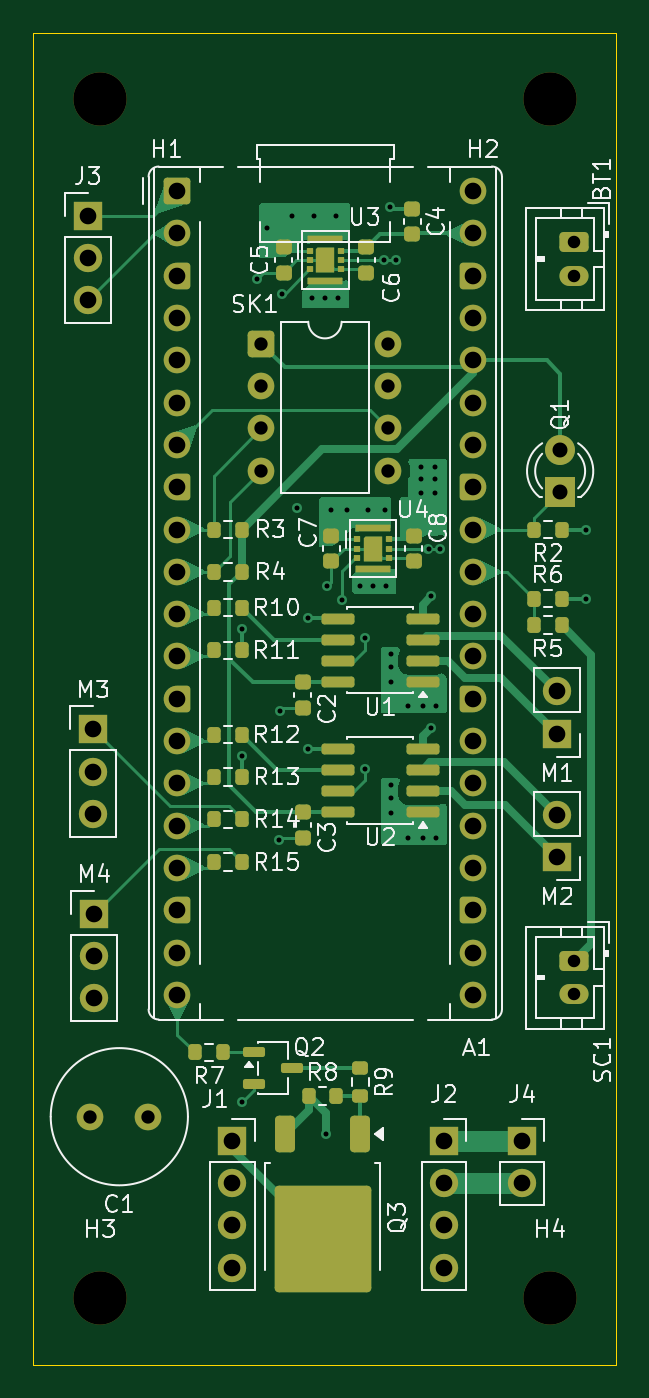
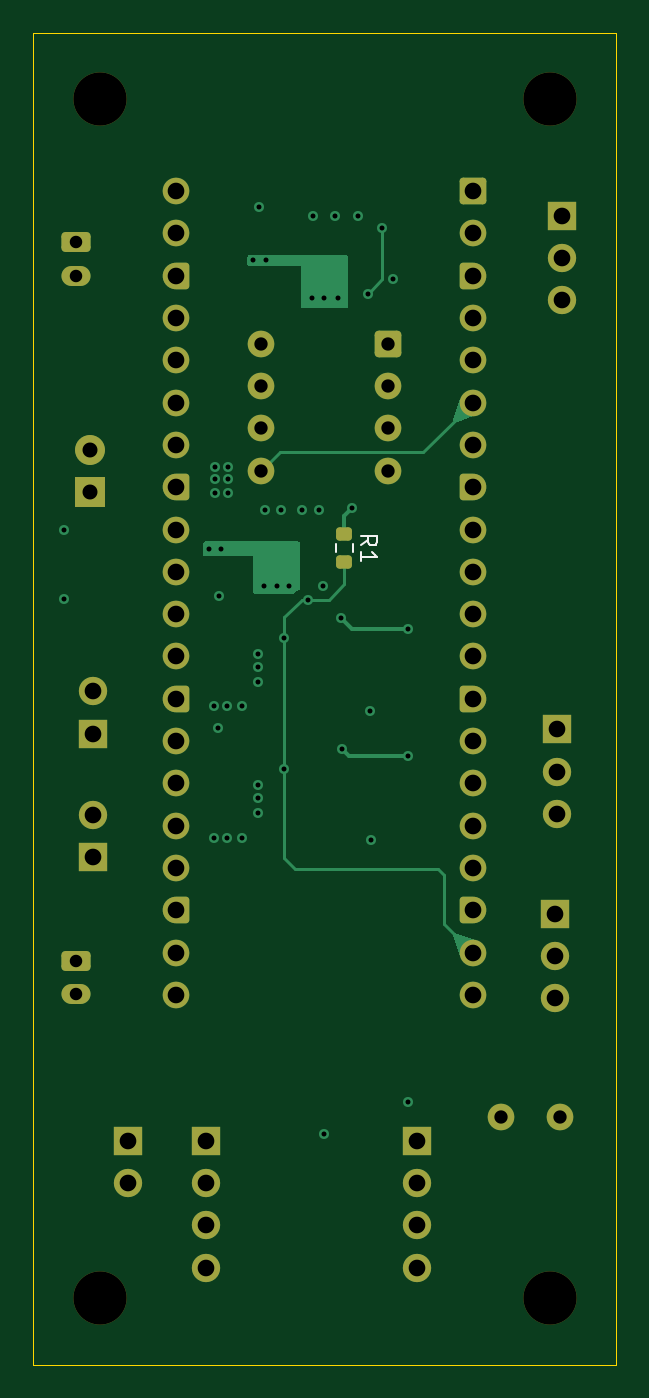
Circuit board: 13 layer files. Board 35.0 x 80.0 mm.
- bottom_copper: cansat-2026-B_Cu.gbr (14361 bytes)
- bottom_mask: cansat-2026-B_Mask.gbr (5689 bytes)
- paste: cansat-2026-B_Paste.gbr (1176 bytes)
- bottom_silk: cansat-2026-B_Silkscreen.gbr (1386 bytes)
- outline: cansat-2026-Edge_Cuts.gbr (579 bytes)
- top_copper: cansat-2026-F_Cu.gbr (46693 bytes)
- top_mask: cansat-2026-F_Mask.gbr (10574 bytes)
- paste: cansat-2026-F_Paste.gbr (4942 bytes)
- top_silk: cansat-2026-F_Silkscreen.gbr (59308 bytes)
- inner_copper: cansat-2026-In1_Cu.gbr (155737 bytes)
- inner_copper: cansat-2026-In2_Cu.gbr (29234 bytes)
- drill: cansat-2026-NPTH.drl (370 bytes)
- drill: cansat-2026-PTH.drl (2640 bytes)

=== bottom_copper: cansat-2026-B_Cu.gbr (14361 bytes, source omitted) ===
=== bottom_mask: cansat-2026-B_Mask.gbr ===
%TF.GenerationSoftware,KiCad,Pcbnew,10.0.4*%
%TF.CreationDate,2026-09-03T16:42:30+09:00*%
%TF.ProjectId,cansat-2026,63616e73-6174-42d3-9230-32362e6b6963,rev?*%
%TF.SameCoordinates,Original*%
%TF.FileFunction,Soldermask,Bot*%
%TF.FilePolarity,Negative*%
%FSLAX46Y46*%
G04 Gerber Fmt 4.6, Leading zero omitted, Abs format (unit mm)*
G04 Created by KiCad (PCBNEW 10.0.4) date 2026-09-03 16:42:30*
%MOMM*%
%LPD*%
G01*
G04 APERTURE LIST*
G04 Aperture macros list*
%AMRoundRect*
0 Rectangle with rounded corners*
0 $1 Rounding radius*
0 $2 $3 $4 $5 $6 $7 $8 $9 X,Y pos of 4 corners*
0 Add a 4 corners polygon primitive as box body*
4,1,4,$2,$3,$4,$5,$6,$7,$8,$9,$2,$3,0*
0 Add four circle primitives for the rounded corners*
1,1,$1+$1,$2,$3*
1,1,$1+$1,$4,$5*
1,1,$1+$1,$6,$7*
1,1,$1+$1,$8,$9*
0 Add four rect primitives between the rounded corners*
20,1,$1+$1,$2,$3,$4,$5,0*
20,1,$1+$1,$4,$5,$6,$7,0*
20,1,$1+$1,$6,$7,$8,$9,0*
20,1,$1+$1,$8,$9,$2,$3,0*%
%AMFreePoly0*
4,1,37,0.603843,0.796157,0.639018,0.796157,0.711114,0.766294,0.766294,0.711114,0.796157,0.639018,0.796157,0.603843,0.800000,0.600000,0.800000,-0.600000,0.796157,-0.603843,0.796157,-0.639018,0.766294,-0.711114,0.711114,-0.766294,0.639018,-0.796157,0.603843,-0.796157,0.600000,-0.800000,0.000000,-0.800000,0.000000,-0.796148,-0.078414,-0.796148,-0.232228,-0.765552,-0.377117,-0.705537,
-0.507515,-0.618408,-0.618408,-0.507515,-0.705537,-0.377117,-0.765552,-0.232228,-0.796148,-0.078414,-0.796148,0.078414,-0.765552,0.232228,-0.705537,0.377117,-0.618408,0.507515,-0.507515,0.618408,-0.377117,0.705537,-0.232228,0.765552,-0.078414,0.796148,0.000000,0.796148,0.000000,0.800000,0.600000,0.800000,0.603843,0.796157,0.603843,0.796157,$1*%
%AMFreePoly1*
4,1,37,0.000000,0.796148,0.078414,0.796148,0.232228,0.765552,0.377117,0.705537,0.507515,0.618408,0.618408,0.507515,0.705537,0.377117,0.765552,0.232228,0.796148,0.078414,0.796148,-0.078414,0.765552,-0.232228,0.705537,-0.377117,0.618408,-0.507515,0.507515,-0.618408,0.377117,-0.705537,0.232228,-0.765552,0.078414,-0.796148,0.000000,-0.796148,0.000000,-0.800000,-0.600000,-0.800000,
-0.603843,-0.796157,-0.639018,-0.796157,-0.711114,-0.766294,-0.766294,-0.711114,-0.796157,-0.639018,-0.796157,-0.603843,-0.800000,-0.600000,-0.800000,0.600000,-0.796157,0.603843,-0.796157,0.639018,-0.766294,0.711114,-0.711114,0.766294,-0.639018,0.796157,-0.603843,0.796157,-0.600000,0.800000,0.000000,0.800000,0.000000,0.796148,0.000000,0.796148,$1*%
G04 Aperture macros list end*
%ADD10C,1.600000*%
%ADD11R,1.700000X1.700000*%
%ADD12C,1.700000*%
%ADD13RoundRect,0.200000X-0.600000X-0.600000X0.600000X-0.600000X0.600000X0.600000X-0.600000X0.600000X0*%
%ADD14FreePoly0,0.000000*%
%ADD15FreePoly1,0.000000*%
%ADD16C,3.200000*%
%ADD17R,1.800000X1.800000*%
%ADD18C,1.800000*%
%ADD19RoundRect,0.250000X-0.550000X-0.550000X0.550000X-0.550000X0.550000X0.550000X-0.550000X0.550000X0*%
%ADD20RoundRect,0.250000X-0.625000X0.350000X-0.625000X-0.350000X0.625000X-0.350000X0.625000X0.350000X0*%
%ADD21O,1.750000X1.200000*%
%ADD22RoundRect,0.200000X-0.275000X0.200000X-0.275000X-0.200000X0.275000X-0.200000X0.275000X0.200000X0*%
G04 APERTURE END LIST*
D10*
%TO.C,C1*%
X6908800Y-60096400D03*
X3408800Y-60096400D03*
%TD*%
D11*
%TO.C,M1*%
X31444600Y-37088400D03*
D12*
X31444600Y-34548400D03*
%TD*%
D11*
%TO.C,J2*%
X24649600Y-61537200D03*
D12*
X24649600Y-64077200D03*
X24649600Y-66617200D03*
X24649600Y-69157200D03*
%TD*%
D13*
%TO.C,A1*%
X8635400Y-4520700D03*
D10*
X8635400Y-7060700D03*
D14*
X8635400Y-9600700D03*
D10*
X8635400Y-12140700D03*
X8635400Y-14680700D03*
X8635400Y-17220700D03*
X8635400Y-19760700D03*
D14*
X8635400Y-22300700D03*
D10*
X8635400Y-24840700D03*
X8635400Y-27380700D03*
X8635400Y-29920700D03*
X8635400Y-32460700D03*
D14*
X8635400Y-35000700D03*
D10*
X8635400Y-37540700D03*
X8635400Y-40080700D03*
X8635400Y-42620700D03*
X8635400Y-45160700D03*
D14*
X8635400Y-47700700D03*
D10*
X8635400Y-50240700D03*
X8635400Y-52780700D03*
X26415400Y-52780700D03*
X26415400Y-50240700D03*
D15*
X26415400Y-47700700D03*
D10*
X26415400Y-45160700D03*
X26415400Y-42620700D03*
X26415400Y-40080700D03*
X26415400Y-37540700D03*
D15*
X26415400Y-35000700D03*
D10*
X26415400Y-32460700D03*
X26415400Y-29920700D03*
X26415400Y-27380700D03*
X26415400Y-24840700D03*
D15*
X26415400Y-22300700D03*
D10*
X26415400Y-19760700D03*
X26415400Y-17220700D03*
X26415400Y-14680700D03*
X26415400Y-12140700D03*
D15*
X26415400Y-9600700D03*
D10*
X26415400Y-7060700D03*
X26415400Y-4520700D03*
%TD*%
D16*
%TO.C,H1*%
X4000000Y1000000D03*
%TD*%
D17*
%TO.C,Q1*%
X31628600Y-22599000D03*
D18*
X31628600Y-20059000D03*
%TD*%
D11*
%TO.C,M4*%
X3657000Y-47903800D03*
D12*
X3657000Y-50443800D03*
X3657000Y-52983800D03*
%TD*%
D19*
%TO.C,SK1*%
X13695000Y-13690000D03*
D10*
X13695000Y-16230000D03*
X13695000Y-18770000D03*
X13695000Y-21310000D03*
X21315000Y-21310000D03*
X21315000Y-18770000D03*
X21315000Y-16230000D03*
X21315000Y-13690000D03*
%TD*%
D11*
%TO.C,M2*%
X31444600Y-44505200D03*
D12*
X31444600Y-41965200D03*
%TD*%
D11*
%TO.C,J1*%
X11949600Y-61537200D03*
D12*
X11949600Y-64077200D03*
X11949600Y-66617200D03*
X11949600Y-69157200D03*
%TD*%
D16*
%TO.C,H2*%
X31000000Y1000000D03*
%TD*%
D11*
%TO.C,M3*%
X3580800Y-36829400D03*
D12*
X3580800Y-39369400D03*
X3580800Y-41909400D03*
%TD*%
D20*
%TO.C,BT1*%
X32466800Y-7594199D03*
D21*
X32466800Y-9594200D03*
%TD*%
D16*
%TO.C,H4*%
X31000000Y-71000000D03*
%TD*%
D11*
%TO.C,J3*%
X3268000Y-6000000D03*
D12*
X3268000Y-8540000D03*
X3268000Y-11080000D03*
%TD*%
D16*
%TO.C,H3*%
X4000000Y-71000000D03*
%TD*%
D20*
%TO.C,SC1*%
X32466800Y-50748799D03*
D21*
X32466800Y-52748800D03*
%TD*%
D11*
%TO.C,J4*%
X29342600Y-61537200D03*
D12*
X29342600Y-64077200D03*
%TD*%
D22*
%TO.C,R1*%
X16332200Y-25133800D03*
X16332200Y-26783800D03*
%TD*%
M02*

=== paste: cansat-2026-B_Paste.gbr (1176 bytes, source withheld) ===
=== bottom_silk: cansat-2026-B_Silkscreen.gbr ===
%TF.GenerationSoftware,KiCad,Pcbnew,10.0.4*%
%TF.CreationDate,2026-09-03T16:42:30+09:00*%
%TF.ProjectId,cansat-2026,63616e73-6174-42d3-9230-32362e6b6963,rev?*%
%TF.SameCoordinates,Original*%
%TF.FileFunction,Legend,Bot*%
%TF.FilePolarity,Positive*%
%FSLAX46Y46*%
G04 Gerber Fmt 4.6, Leading zero omitted, Abs format (unit mm)*
G04 Created by KiCad (PCBNEW 10.0.4) date 2026-09-03 16:42:30*
%MOMM*%
%LPD*%
G01*
G04 APERTURE LIST*
%ADD10C,0.150000*%
%ADD11C,0.120000*%
G04 APERTURE END LIST*
D10*
X15357019Y-25792133D02*
X14880828Y-25458800D01*
X15357019Y-25220705D02*
X14357019Y-25220705D01*
X14357019Y-25220705D02*
X14357019Y-25601657D01*
X14357019Y-25601657D02*
X14404638Y-25696895D01*
X14404638Y-25696895D02*
X14452257Y-25744514D01*
X14452257Y-25744514D02*
X14547495Y-25792133D01*
X14547495Y-25792133D02*
X14690352Y-25792133D01*
X14690352Y-25792133D02*
X14785590Y-25744514D01*
X14785590Y-25744514D02*
X14833209Y-25696895D01*
X14833209Y-25696895D02*
X14880828Y-25601657D01*
X14880828Y-25601657D02*
X14880828Y-25220705D01*
X15357019Y-26744514D02*
X15357019Y-26173086D01*
X15357019Y-26458800D02*
X14357019Y-26458800D01*
X14357019Y-26458800D02*
X14499876Y-26363562D01*
X14499876Y-26363562D02*
X14595114Y-26268324D01*
X14595114Y-26268324D02*
X14642733Y-26173086D01*
%TO.C,R1*%
D11*
X15809700Y-25721542D02*
X15809700Y-26196058D01*
X16854700Y-25721542D02*
X16854700Y-26196058D01*
%TD*%
M02*

=== outline: cansat-2026-Edge_Cuts.gbr ===
%TF.GenerationSoftware,KiCad,Pcbnew,10.0.4*%
%TF.CreationDate,2026-09-03T16:42:30+09:00*%
%TF.ProjectId,cansat-2026,63616e73-6174-42d3-9230-32362e6b6963,rev?*%
%TF.SameCoordinates,Original*%
%TF.FileFunction,Profile,NP*%
%FSLAX46Y46*%
G04 Gerber Fmt 4.6, Leading zero omitted, Abs format (unit mm)*
G04 Created by KiCad (PCBNEW 10.0.4) date 2026-09-03 16:42:30*
%MOMM*%
%LPD*%
G01*
G04 APERTURE LIST*
%TA.AperFunction,Profile*%
%ADD10C,0.050000*%
%TD*%
G04 APERTURE END LIST*
D10*
X0Y5000000D02*
X35000000Y5000000D01*
X35000000Y-75000000D01*
X0Y-75000000D01*
X0Y5000000D01*
M02*

=== top_copper: cansat-2026-F_Cu.gbr (46693 bytes, source omitted) ===
=== top_mask: cansat-2026-F_Mask.gbr (10574 bytes, source withheld) ===
=== paste: cansat-2026-F_Paste.gbr ===
%TF.GenerationSoftware,KiCad,Pcbnew,10.0.4*%
%TF.CreationDate,2026-09-03T16:42:30+09:00*%
%TF.ProjectId,cansat-2026,63616e73-6174-42d3-9230-32362e6b6963,rev?*%
%TF.SameCoordinates,Original*%
%TF.FileFunction,Paste,Top*%
%TF.FilePolarity,Positive*%
%FSLAX46Y46*%
G04 Gerber Fmt 4.6, Leading zero omitted, Abs format (unit mm)*
G04 Created by KiCad (PCBNEW 10.0.4) date 2026-09-03 16:42:30*
%MOMM*%
%LPD*%
G01*
G04 APERTURE LIST*
G04 Aperture macros list*
%AMRoundRect*
0 Rectangle with rounded corners*
0 $1 Rounding radius*
0 $2 $3 $4 $5 $6 $7 $8 $9 X,Y pos of 4 corners*
0 Add a 4 corners polygon primitive as box body*
4,1,4,$2,$3,$4,$5,$6,$7,$8,$9,$2,$3,0*
0 Add four circle primitives for the rounded corners*
1,1,$1+$1,$2,$3*
1,1,$1+$1,$4,$5*
1,1,$1+$1,$6,$7*
1,1,$1+$1,$8,$9*
0 Add four rect primitives between the rounded corners*
20,1,$1+$1,$2,$3,$4,$5,0*
20,1,$1+$1,$4,$5,$6,$7,0*
20,1,$1+$1,$6,$7,$8,$9,0*
20,1,$1+$1,$8,$9,$2,$3,0*%
G04 Aperture macros list end*
%ADD10RoundRect,0.200000X0.200000X0.275000X-0.200000X0.275000X-0.200000X-0.275000X0.200000X-0.275000X0*%
%ADD11RoundRect,0.225000X0.250000X-0.225000X0.250000X0.225000X-0.250000X0.225000X-0.250000X-0.225000X0*%
%ADD12RoundRect,0.225000X-0.250000X0.225000X-0.250000X-0.225000X0.250000X-0.225000X0.250000X0.225000X0*%
%ADD13RoundRect,0.200000X-0.200000X-0.275000X0.200000X-0.275000X0.200000X0.275000X-0.200000X0.275000X0*%
%ADD14RoundRect,0.030000X-0.120000X-0.120000X0.120000X-0.120000X0.120000X0.120000X-0.120000X0.120000X0*%
%ADD15RoundRect,0.032500X-0.992500X-0.130000X0.992500X-0.130000X0.992500X0.130000X-0.992500X0.130000X0*%
%ADD16RoundRect,0.040000X-0.410000X-0.160000X0.410000X-0.160000X0.410000X0.160000X-0.410000X0.160000X0*%
%ADD17RoundRect,0.250000X-1.125000X1.275000X-1.125000X-1.275000X1.125000X-1.275000X1.125000X1.275000X0*%
%ADD18RoundRect,0.250000X-0.350000X0.850000X-0.350000X-0.850000X0.350000X-0.850000X0.350000X0.850000X0*%
%ADD19RoundRect,0.162500X0.825000X0.162500X-0.825000X0.162500X-0.825000X-0.162500X0.825000X-0.162500X0*%
%ADD20RoundRect,0.200000X0.275000X-0.200000X0.275000X0.200000X-0.275000X0.200000X-0.275000X-0.200000X0*%
%ADD21RoundRect,0.150000X-0.512500X-0.150000X0.512500X-0.150000X0.512500X0.150000X-0.512500X0.150000X0*%
G04 APERTURE END LIST*
D10*
%TO.C,R3*%
X12508400Y-24840600D03*
X10858400Y-24840600D03*
%TD*%
D11*
%TO.C,C7*%
X17881000Y-26751400D03*
X17881000Y-25201400D03*
%TD*%
D12*
%TO.C,C8*%
X22834000Y-25201400D03*
X22834000Y-26751400D03*
%TD*%
%TO.C,C6*%
X19999400Y-7877000D03*
X19999400Y-9427000D03*
%TD*%
D13*
%TO.C,R13*%
X10850400Y-39692900D03*
X12500400Y-39692900D03*
%TD*%
%TO.C,R14*%
X10850400Y-42232900D03*
X12500400Y-42232900D03*
%TD*%
D14*
%TO.C,U3*%
X16575400Y-8110800D03*
X16575400Y-8660800D03*
X16575400Y-9210800D03*
D15*
X17525400Y-7397800D03*
D16*
X17525400Y-8210800D03*
X17525400Y-9110800D03*
D15*
X17525400Y-9923800D03*
D14*
X18475400Y-8110800D03*
X18475400Y-8660800D03*
X18475400Y-9210800D03*
%TD*%
D13*
%TO.C,R7*%
X9707700Y-56237400D03*
X11357700Y-56237400D03*
%TD*%
D10*
%TO.C,R4*%
X12508400Y-27380600D03*
X10858400Y-27380600D03*
%TD*%
D17*
%TO.C,Q3*%
X18884800Y-65755800D03*
X15834800Y-65755800D03*
X18884800Y-69105800D03*
X15834800Y-69105800D03*
D18*
X19639800Y-61130800D03*
X15079800Y-61130800D03*
%TD*%
D12*
%TO.C,C2*%
X16179200Y-33993300D03*
X16179200Y-35543300D03*
%TD*%
%TO.C,C4*%
X22757800Y-5561400D03*
X22757800Y-7111400D03*
%TD*%
D13*
%TO.C,R15*%
X10850400Y-44798300D03*
X12500400Y-44798300D03*
%TD*%
D11*
%TO.C,C5*%
X15021000Y-9427000D03*
X15021000Y-7877000D03*
%TD*%
D13*
%TO.C,R11*%
X10850400Y-32098300D03*
X12500400Y-32098300D03*
%TD*%
%TO.C,R2*%
X30073000Y-24840600D03*
X31723000Y-24840600D03*
%TD*%
%TO.C,R6*%
X30060800Y-28980800D03*
X31710800Y-28980800D03*
%TD*%
D12*
%TO.C,C3*%
X16179200Y-41807800D03*
X16179200Y-43357800D03*
%TD*%
D19*
%TO.C,U1*%
X23364900Y-33993300D03*
X23364900Y-32723300D03*
X23364900Y-31453300D03*
X23364900Y-30183300D03*
X18289900Y-30183300D03*
X18289900Y-31453300D03*
X18289900Y-32723300D03*
X18289900Y-33993300D03*
%TD*%
D13*
%TO.C,R12*%
X10850400Y-37152900D03*
X12500400Y-37152900D03*
%TD*%
%TO.C,R10*%
X10850400Y-29532900D03*
X12500400Y-29532900D03*
%TD*%
%TO.C,R8*%
X16534800Y-58844800D03*
X18184800Y-58844800D03*
%TD*%
D19*
%TO.C,U2*%
X23364900Y-41807800D03*
X23364900Y-40537800D03*
X23364900Y-39267800D03*
X23364900Y-37997800D03*
X18289900Y-37997800D03*
X18289900Y-39267800D03*
X18289900Y-40537800D03*
X18289900Y-41807800D03*
%TD*%
D20*
%TO.C,R9*%
X19632600Y-58838400D03*
X19632600Y-57188400D03*
%TD*%
D21*
%TO.C,Q2*%
X13262700Y-56237400D03*
X13262700Y-58137400D03*
X15537700Y-57187400D03*
%TD*%
D10*
%TO.C,R5*%
X31710799Y-30562600D03*
X30060799Y-30562600D03*
%TD*%
D14*
%TO.C,U4*%
X19445600Y-25433600D03*
X19445600Y-25983600D03*
X19445600Y-26533600D03*
D15*
X20395600Y-24720600D03*
D16*
X20395600Y-25533600D03*
X20395600Y-26433600D03*
D15*
X20395600Y-27246600D03*
D14*
X21345600Y-25433600D03*
X21345600Y-25983600D03*
X21345600Y-26533600D03*
%TD*%
M02*

=== top_silk: cansat-2026-F_Silkscreen.gbr (59308 bytes, source omitted) ===
=== inner_copper: cansat-2026-In1_Cu.gbr (155737 bytes, source omitted) ===
=== inner_copper: cansat-2026-In2_Cu.gbr (29234 bytes, source omitted) ===
=== drill: cansat-2026-NPTH.drl ===
M48
; DRILL file KiCad 10.0.4 date 2026-09-03T16:42:27
; FORMAT={-:-/ absolute / metric / decimal}
; #@! TF.CreationDate,2026-09-03T16:42:27+09:00
; #@! TF.GenerationSoftware,Kicad,Pcbnew,10.0.4
; #@! TF.FileFunction,NonPlated,1,4,NPTH
FMAT,2
METRIC
; #@! TA.AperFunction,NonPlated,NPTH,ComponentDrill
T1C3.200
%
G90
G05
T1
X4.0Y1.0
X4.0Y-71.0
X31.0Y1.0
X31.0Y-71.0
M30

=== drill: cansat-2026-PTH.drl ===
M48
; DRILL file KiCad 10.0.4 date 2026-09-03T16:42:27
; FORMAT={-:-/ absolute / metric / decimal}
; #@! TF.CreationDate,2026-09-03T16:42:27+09:00
; #@! TF.GenerationSoftware,Kicad,Pcbnew,10.0.4
; #@! TF.FileFunction,Plated,1,4,PTH
FMAT,2
METRIC
; #@! TA.AperFunction,Plated,PTH,ViaDrill
T1C0.300
; #@! TA.AperFunction,Plated,PTH,ComponentDrill
T2C0.750
; #@! TA.AperFunction,Plated,PTH,ComponentDrill
T3C0.800
; #@! TA.AperFunction,Plated,PTH,ComponentDrill
T4C0.900
; #@! TA.AperFunction,Plated,PTH,ComponentDrill
T5C1.000
%
G90
G05
T1
X12.497Y-30.81
X12.497Y-59.233
X12.522Y-38.43
X13.411Y-9.804
X14.046Y-6.706
X14.732Y-43.485
X14.783Y-35.712
X14.935Y-10.693
X15.519Y-5.994
X15.85Y-23.546
X16.459Y-37.998
X16.51Y-30.175
X16.739Y-10.922
X16.866Y-5.994
X17.526Y-10.922
X17.577Y-61.112
X17.628Y-28.219
X17.882Y-23.647
X18.186Y-5.994
X18.288Y-10.922
X18.517Y-29.058
X18.847Y-23.647
X19.634Y-28.219
X19.939Y-31.369
X19.939Y-39.243
X20.117Y-23.647
X20.396Y-28.219
X21.031Y-8.661
X21.082Y-23.647
X21.184Y-28.219
X21.438Y-5.486
X21.488Y-32.309
X21.488Y-33.122
X21.488Y-33.985
X21.488Y-40.157
X21.488Y-40.97
X21.488Y-41.834
X21.793Y-8.661
X22.504Y-35.458
X22.504Y-43.332
X23.292Y-21.057
X23.292Y-21.793
X23.292Y-22.631
X23.368Y-35.458
X23.368Y-43.332
X23.724Y-25.984
X23.876Y-28.854
X23.901Y-36.728
X24.105Y-21.057
X24.105Y-21.793
X24.105Y-22.631
X24.181Y-35.458
X24.181Y-43.332
X24.435Y-25.984
X33.172Y-24.841
X33.172Y-28.981
T2
X32.467Y-7.594
X32.467Y-9.594
X32.467Y-50.749
X32.467Y-52.749
T3
X3.409Y-60.096
X6.909Y-60.096
X13.695Y-13.69
X13.695Y-16.23
X13.695Y-18.77
X13.695Y-21.31
X21.315Y-13.69
X21.315Y-16.23
X21.315Y-18.77
X21.315Y-21.31
T4
X31.629Y-20.059
X31.629Y-22.599
T5
X3.268Y-6.0
X3.268Y-8.54
X3.268Y-11.08
X3.581Y-36.829
X3.581Y-39.369
X3.581Y-41.909
X3.657Y-47.904
X3.657Y-50.444
X3.657Y-52.984
X8.635Y-4.521
X8.635Y-7.061
X8.635Y-9.601
X8.635Y-12.141
X8.635Y-14.681
X8.635Y-17.221
X8.635Y-19.761
X8.635Y-22.301
X8.635Y-24.841
X8.635Y-27.381
X8.635Y-29.921
X8.635Y-32.461
X8.635Y-35.001
X8.635Y-37.541
X8.635Y-40.081
X8.635Y-42.621
X8.635Y-45.161
X8.635Y-47.701
X8.635Y-50.241
X8.635Y-52.781
X11.95Y-61.537
X11.95Y-64.077
X11.95Y-66.617
X11.95Y-69.157
X24.65Y-61.537
X24.65Y-64.077
X24.65Y-66.617
X24.65Y-69.157
X26.415Y-4.521
X26.415Y-7.061
X26.415Y-9.601
X26.415Y-12.141
X26.415Y-14.681
X26.415Y-17.221
X26.415Y-19.761
X26.415Y-22.301
X26.415Y-24.841
X26.415Y-27.381
X26.415Y-29.921
X26.415Y-32.461
X26.415Y-35.001
X26.415Y-37.541
X26.415Y-40.081
X26.415Y-42.621
X26.415Y-45.161
X26.415Y-47.701
X26.415Y-50.241
X26.415Y-52.781
X29.343Y-61.537
X29.343Y-64.077
X31.445Y-34.548
X31.445Y-37.088
X31.445Y-41.965
X31.445Y-44.505
M30
